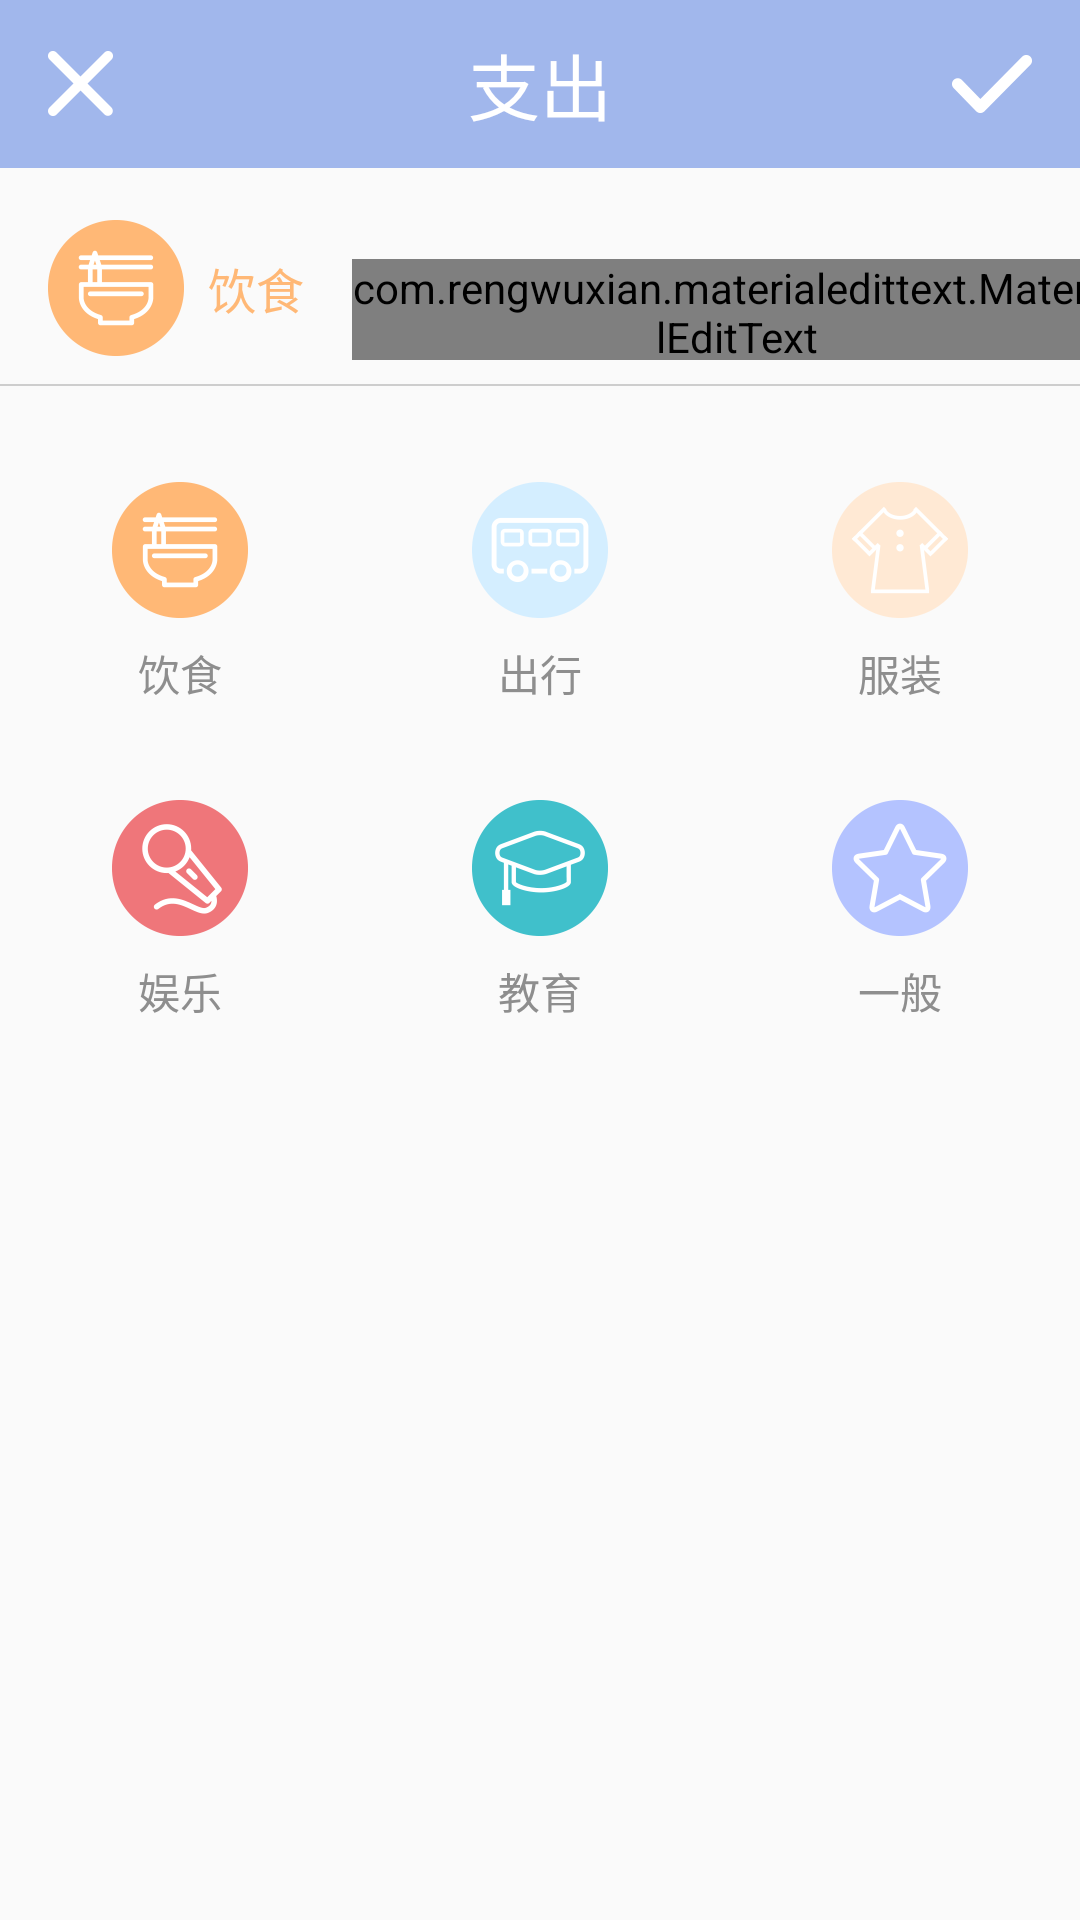

Android layout source for this screen:
<!-- AndroidManifest.xml: application theme AppTheme -->
<!-- res/layout/fragment_write.xml -->
<LinearLayout
    xmlns:android="http://schemas.android.com/apk/res/android"
    xmlns:app="http://schemas.android.com/apk/res-auto"
    android:layout_width="match_parent"
    android:layout_height="wrap_content"
    android:orientation="vertical"
    android:id="@+id/write_fragment"
    android:background="@color/bg">

    <android.support.v7.widget.Toolbar
        android:id="@+id/toolbar_cost"
        android:background="@color/purple"
        android:paddingLeft="16dp"
        android:paddingRight="16dp"
        android:layout_width="match_parent"
        android:layout_height="?attr/actionBarSize">

        <ImageButton
            android:id="@+id/btn_clear_cost"
            android:src="@drawable/ic_clear_24dp"
            android:background="?android:attr/selectableItemBackground"
            android:layout_width="wrap_content"
            android:layout_height="wrap_content"
            android:layout_gravity="left" />

        <TextView
            android:text="@string/cost_short"
            android:textColor="#ffffff"
            android:textSize="24sp"
            android:layout_width="wrap_content"
            android:layout_height="wrap_content"
            android:layout_gravity="center"/>

        <ImageButton
            android:id="@+id/btn_done_cost"
            android:src="@drawable/ic_done_24dp"
            android:background="?android:attr/selectableItemBackground"
            android:layout_width="wrap_content"
            android:layout_height="wrap_content"
            android:layout_gravity="right"/>

    </android.support.v7.widget.Toolbar>

    <LinearLayout
        android:id="@+id/ll_input"
        android:orientation="horizontal"
        android:layout_width="match_parent"
        android:layout_height="64dp">

        <ImageView
            android:id="@+id/imv_tag"
            android:src="@drawable/ic_eat"
            android:layout_width="wrap_content"
            android:layout_height="wrap_content"
            android:layout_gravity="center_vertical"
            android:layout_marginTop="8dp"
            android:layout_marginLeft="16dp"
            android:layout_marginStart="16dp"/>

        <TextView
            android:id="@+id/txv_tag"
            android:text="@string/tag_eat"
            android:textColor="@color/ic_eat"
            android:textSize="16sp"
            android:layout_width="wrap_content"
            android:layout_height="wrap_content"
            android:layout_gravity="center_vertical"
            android:layout_marginTop="8dp"
            android:layout_marginLeft="8dp"
            android:layout_marginStart="8dp"/>

        <com.rengwuxian.materialedittext.MaterialEditText
            android:id="@+id/edt_money"
            android:gravity="center"
            android:inputType="number"
            android:textCursorDrawable="@color/purple"
            android:layout_width="256dp"
            android:layout_height="wrap_content"
            android:layout_gravity="center_vertical"
            android:layout_marginTop="16dp"
            android:layout_marginLeft="16dp"
            android:layout_marginStart="16dp"
            app:met_baseColor="@color/purple"
            app:met_primaryColor="@color/purple"
            app:met_underlineColor="@color/purple"/>

    </LinearLayout>

    <View
        android:background="@color/gray"
        android:layout_width="match_parent"
        android:layout_height="0.5dp"
        android:layout_marginTop="8dp"/>

    <LinearLayout
        android:id="@+id/llTag1"
        android:orientation="horizontal"
        android:layout_width="match_parent"
        android:layout_height="wrap_content"
        android:layout_marginTop="32dp">

        <LinearLayout
            android:orientation="vertical"
            android:gravity="center_horizontal"
            android:layout_width="wrap_content"
            android:layout_height="wrap_content"
            android:layout_weight="1">

            <ImageButton
                android:id="@+id/btn_eat"
                android:src="@drawable/ic_eat"
                android:background="#fafafa"
                android:layout_width="wrap_content"
                android:layout_height="wrap_content"/>

            <TextView
                android:text="@string/tag_eat"
                android:textColor="#8e8e8e"
                android:layout_width="wrap_content"
                android:layout_height="wrap_content"
                android:layout_marginTop="8dp"/>

        </LinearLayout>

        <LinearLayout
            android:orientation="vertical"
            android:gravity="center_horizontal"
            android:layout_width="wrap_content"
            android:layout_height="wrap_content"
            android:layout_weight="1">

            <ImageButton
                android:id="@+id/btn_hung"
                android:src="@drawable/ic_hung"
                android:background="#fafafa"
                android:layout_width="wrap_content"
                android:layout_height="wrap_content"/>

            <TextView
                android:text="@string/tag_hung"
                android:textColor="#8e8e8e"
                android:layout_width="wrap_content"
                android:layout_height="wrap_content"
                android:layout_marginTop="8dp"/>

        </LinearLayout>

        <LinearLayout
            android:orientation="vertical"
            android:gravity="center_horizontal"
            android:layout_width="wrap_content"
            android:layout_height="wrap_content"
            android:layout_weight="1">

            <ImageButton
                android:id="@+id/btn_cloth"
                android:src="@drawable/ic_cloth"
                android:background="#fafafa"
                android:layout_width="wrap_content"
                android:layout_height="wrap_content"/>

            <TextView
                android:text="@string/tag_cloth"
                android:textColor="#8e8e8e"
                android:layout_width="wrap_content"
                android:layout_height="wrap_content"
                android:layout_marginTop="8dp"/>

        </LinearLayout>

    </LinearLayout>

    <LinearLayout
        android:id="@+id/llTag2"
        android:orientation="horizontal"
        android:layout_width="match_parent"
        android:layout_height="wrap_content"
        android:layout_marginTop="32dp">

        <LinearLayout
            android:orientation="vertical"
            android:gravity="center_horizontal"
            android:layout_width="wrap_content"
            android:layout_height="wrap_content"
            android:layout_weight="1">

            <ImageButton
                android:id="@+id/btn_play"
                android:src="@drawable/ic_play"
                android:background="#fafafa"
                android:layout_width="wrap_content"
                android:layout_height="wrap_content" />

            <TextView
                android:text="@string/tag_play"
                android:textColor="#8e8e8e"
                android:layout_width="wrap_content"
                android:layout_height="wrap_content"
                android:layout_marginTop="8dp"/>

        </LinearLayout>

        <LinearLayout
            android:orientation="vertical"
            android:gravity="center_horizontal"
            android:layout_width="wrap_content"
            android:layout_height="wrap_content"
            android:layout_weight="1">

            <ImageButton
                android:id="@+id/btn_education"
                android:src="@drawable/ic_education"
                android:background="#fafafa"
                android:layout_width="wrap_content"
                android:layout_height="wrap_content" />

            <TextView
                android:text="@string/tag_education"
                android:textColor="#8e8e8e"
                android:layout_width="wrap_content"
                android:layout_height="wrap_content"
                android:layout_marginTop="8dp"/>

        </LinearLayout>

        <LinearLayout
            android:orientation="vertical"
            android:gravity="center_horizontal"
            android:layout_width="wrap_content"
            android:layout_height="wrap_content"
            android:layout_weight="1">

            <ImageButton
                android:id="@+id/btn_general"
                android:src="@drawable/ic_general"
                android:background="#fafafa"
                android:layout_width="wrap_content"
                android:layout_height="wrap_content" />

            <TextView
                android:text="@string/tag_general"
                android:textColor="#8e8e8e"
                android:layout_width="wrap_content"
                android:layout_height="wrap_content"
                android:layout_marginTop="8dp"/>

        </LinearLayout>

    </LinearLayout>

</LinearLayout>
<!-- resources referenced by this layout -->
<resources>
  <color name="bg">#fafafa</color>
  <color name="gray">#cdcdcd</color>
  <color name="ic_eat">#ffb876</color>
  <color name="purple">#a1b7ec</color>
  <!-- drawable ic_clear_24dp: png bitmap (drawable-xxhdpi, 653 bytes) -->
  <!-- drawable ic_cloth: png bitmap (drawable-xxhdpi, 4128 bytes) -->
  <!-- drawable ic_done_24dp: png bitmap (drawable-xxhdpi, 749 bytes) -->
  <!-- drawable ic_eat: png bitmap (drawable-xxhdpi, 3787 bytes) -->
  <!-- drawable ic_education: png bitmap (drawable-xxhdpi, 5281 bytes) -->
  <!-- drawable ic_general: png bitmap (drawable-xxhdpi, 4812 bytes) -->
  <!-- drawable ic_hung: png bitmap (drawable-xxhdpi, 4179 bytes) -->
  <!-- drawable ic_play: png bitmap (drawable-xxhdpi, 6516 bytes) -->
  <string name="cost_short">支出</string>
  <string name="tag_cloth">服装</string>
  <string name="tag_eat">饮食</string>
  <string name="tag_education">教育</string>
  <string name="tag_general">一般</string>
  <string name="tag_hung">出行</string>
  <string name="tag_play">娱乐</string>
  <style name="AppTheme" parent="Theme.AppCompat.Light.DarkActionBar">
          
          <item name="windowActionBar">false</item>
          <item name="windowNoTitle">true</item>
          <item name="colorPrimary">@color/colorPrimary2</item>
          <item name="colorPrimaryDark">@color/colorPrimaryDark2</item>
          <item name="colorAccent">@color/colorAccent</item>
      </style>
  <color name="colorPrimary2">#a1b7ec</color>
  <color name="colorPrimaryDark2">#a1b7ec</color>
  <color name="colorAccent">#FF4081</color>
</resources>
